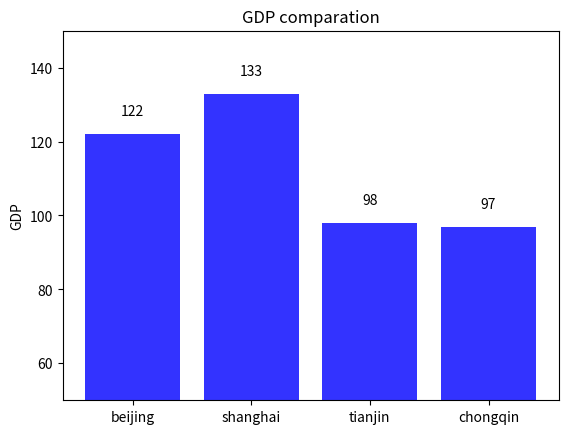

Python code for this plot:
import matplotlib.pyplot as plt

GDP = [122,133,98,97]

plt.bar(range(4),GDP,align = "center",color = "blue",alpha = 0.8)

plt.ylabel('GDP')

plt.title('GDP comparation')

plt.xticks(range(4),['beijing','shanghai','tianjin','chongqin'])

plt.ylim([50,150])

for x, y in enumerate(GDP):
    plt.text(x, y+5, '%s' % round(y, 1), ha='center')

plt.show()

